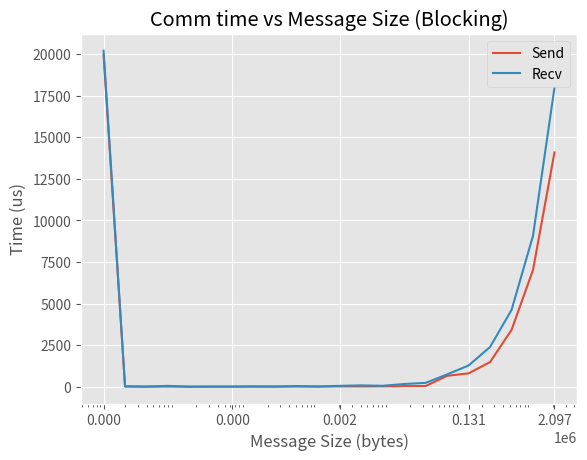
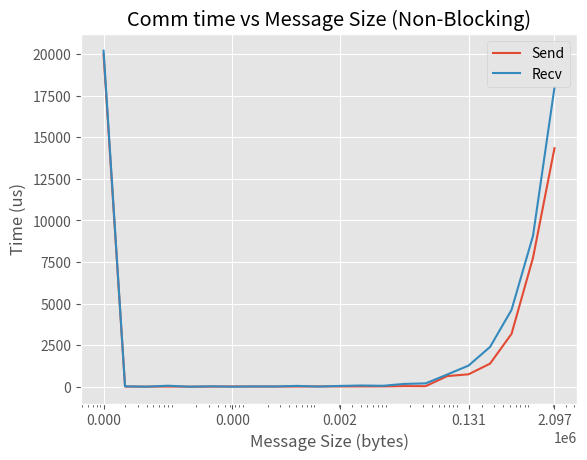
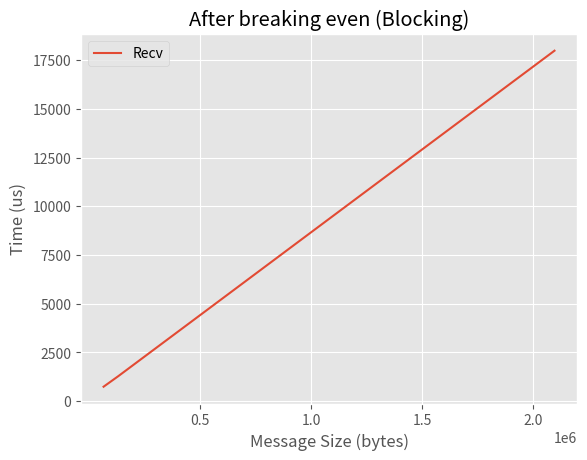
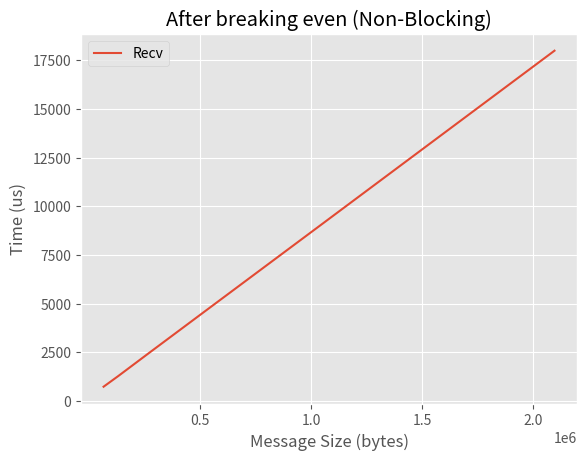

The matplotlib source for these figures, in order:
import matplotlib
import matplotlib.pyplot as plt
plt.style.use('ggplot')


messageSize = [1,2,4,8,16,32,64,128,256,512,1024,2048,4096,8192,16384,32768,65536,131072,262144,524288,1048576,2097152]

blockingSend = [19968,10,8.1,8.1,3,4.1,11.2,10.2,10.9,11.9,12.3,18,16,21.5,34.7,40.7,656.3,803.3,1485.3,3418.2,7024.4,14094.6]

blockingRecv = [20212.7,27.7,3.4,53.9,1,8.5,1,13.8,5.6,38,9.5,53.6,80.4,56.3,162.9,231.7,740.8,1276,2390.2,4617.9,9077.8,17993.9]

nonBlockingSend = [19986.4,9.6,6.7,9.4,3.8,7.6,16.1,10.3,10.7,9.1,16.9,14.4,16.6,18.2,36,32.6,639.3,748,1389.8,3180.9,7757.2,14348.6]

nonBlockingRecv = [20212.8,25,2.6,61.1,1.8,23.3,1.8,17.7,15.5,51.1,9.5,48.3,74,56.8,168.3,202.1,731.5,1274,2395,4623.9,9077.7,17996.1]

magnifiedBlockingRecv = [740.8,1276,2390.2,4617.9,9077.8,17993.9]

magnifiedNonBlockingRecv = [731.5,1274,2395,4623.9,9077.7,17996.1]

fig, ax = plt.subplots()
ax.plot(messageSize, blockingSend, label='Send')
ax.plot(messageSize, blockingRecv, label='Recv' )
ax.set_xscale('log')
ax.set_xticks([1,64,2048,131072,2097152])
ax.get_xaxis().set_major_formatter(matplotlib.ticker.ScalarFormatter())
ax.legend()
plt.ylabel("Time (us)")
plt.xlabel("Message Size (bytes)")
plt.title("Comm time vs Message Size (Blocking)")
plt.savefig('BlockingPlot.png', dpi = 500)


fig, ax = plt.subplots()
ax.plot(messageSize, nonBlockingSend, label='Send')
ax.plot(messageSize, nonBlockingRecv, label='Recv' )
ax.set_xscale('log')
ax.set_xticks([1,64,2048,131072,2097152])
ax.get_xaxis().set_major_formatter(matplotlib.ticker.ScalarFormatter())
ax.legend()
plt.ylabel("Time (us)")
plt.xlabel("Message Size (bytes)")
plt.title("Comm time vs Message Size (Non-Blocking)")
plt.savefig('NonBlockingPlot.png', dpi = 500)


fig, ax = plt.subplots()
ax.plot([65536,131072,262144,524288,1048576,2097152], magnifiedBlockingRecv, label='Recv')
ax.set_xticks([500000,1000000,1500000,2000000])
ax.legend()
plt.ylabel("Time (us)")
plt.xlabel("Message Size (bytes)")
plt.title("After breaking even (Blocking)")
plt.savefig('MagBlockingPlot.png', dpi = 500)


fig, ax = plt.subplots()
ax.plot([65536,131072,262144,524288,1048576,2097152], magnifiedNonBlockingRecv, label='Recv')
ax.set_xticks([500000,1000000,1500000,2000000])
ax.legend()
plt.ylabel("Time (us)")
plt.xlabel("Message Size (bytes)")
plt.title("After breaking even (Non-Blocking)")
plt.savefig('MagNonBlockingPlot.png', dpi = 500)
















